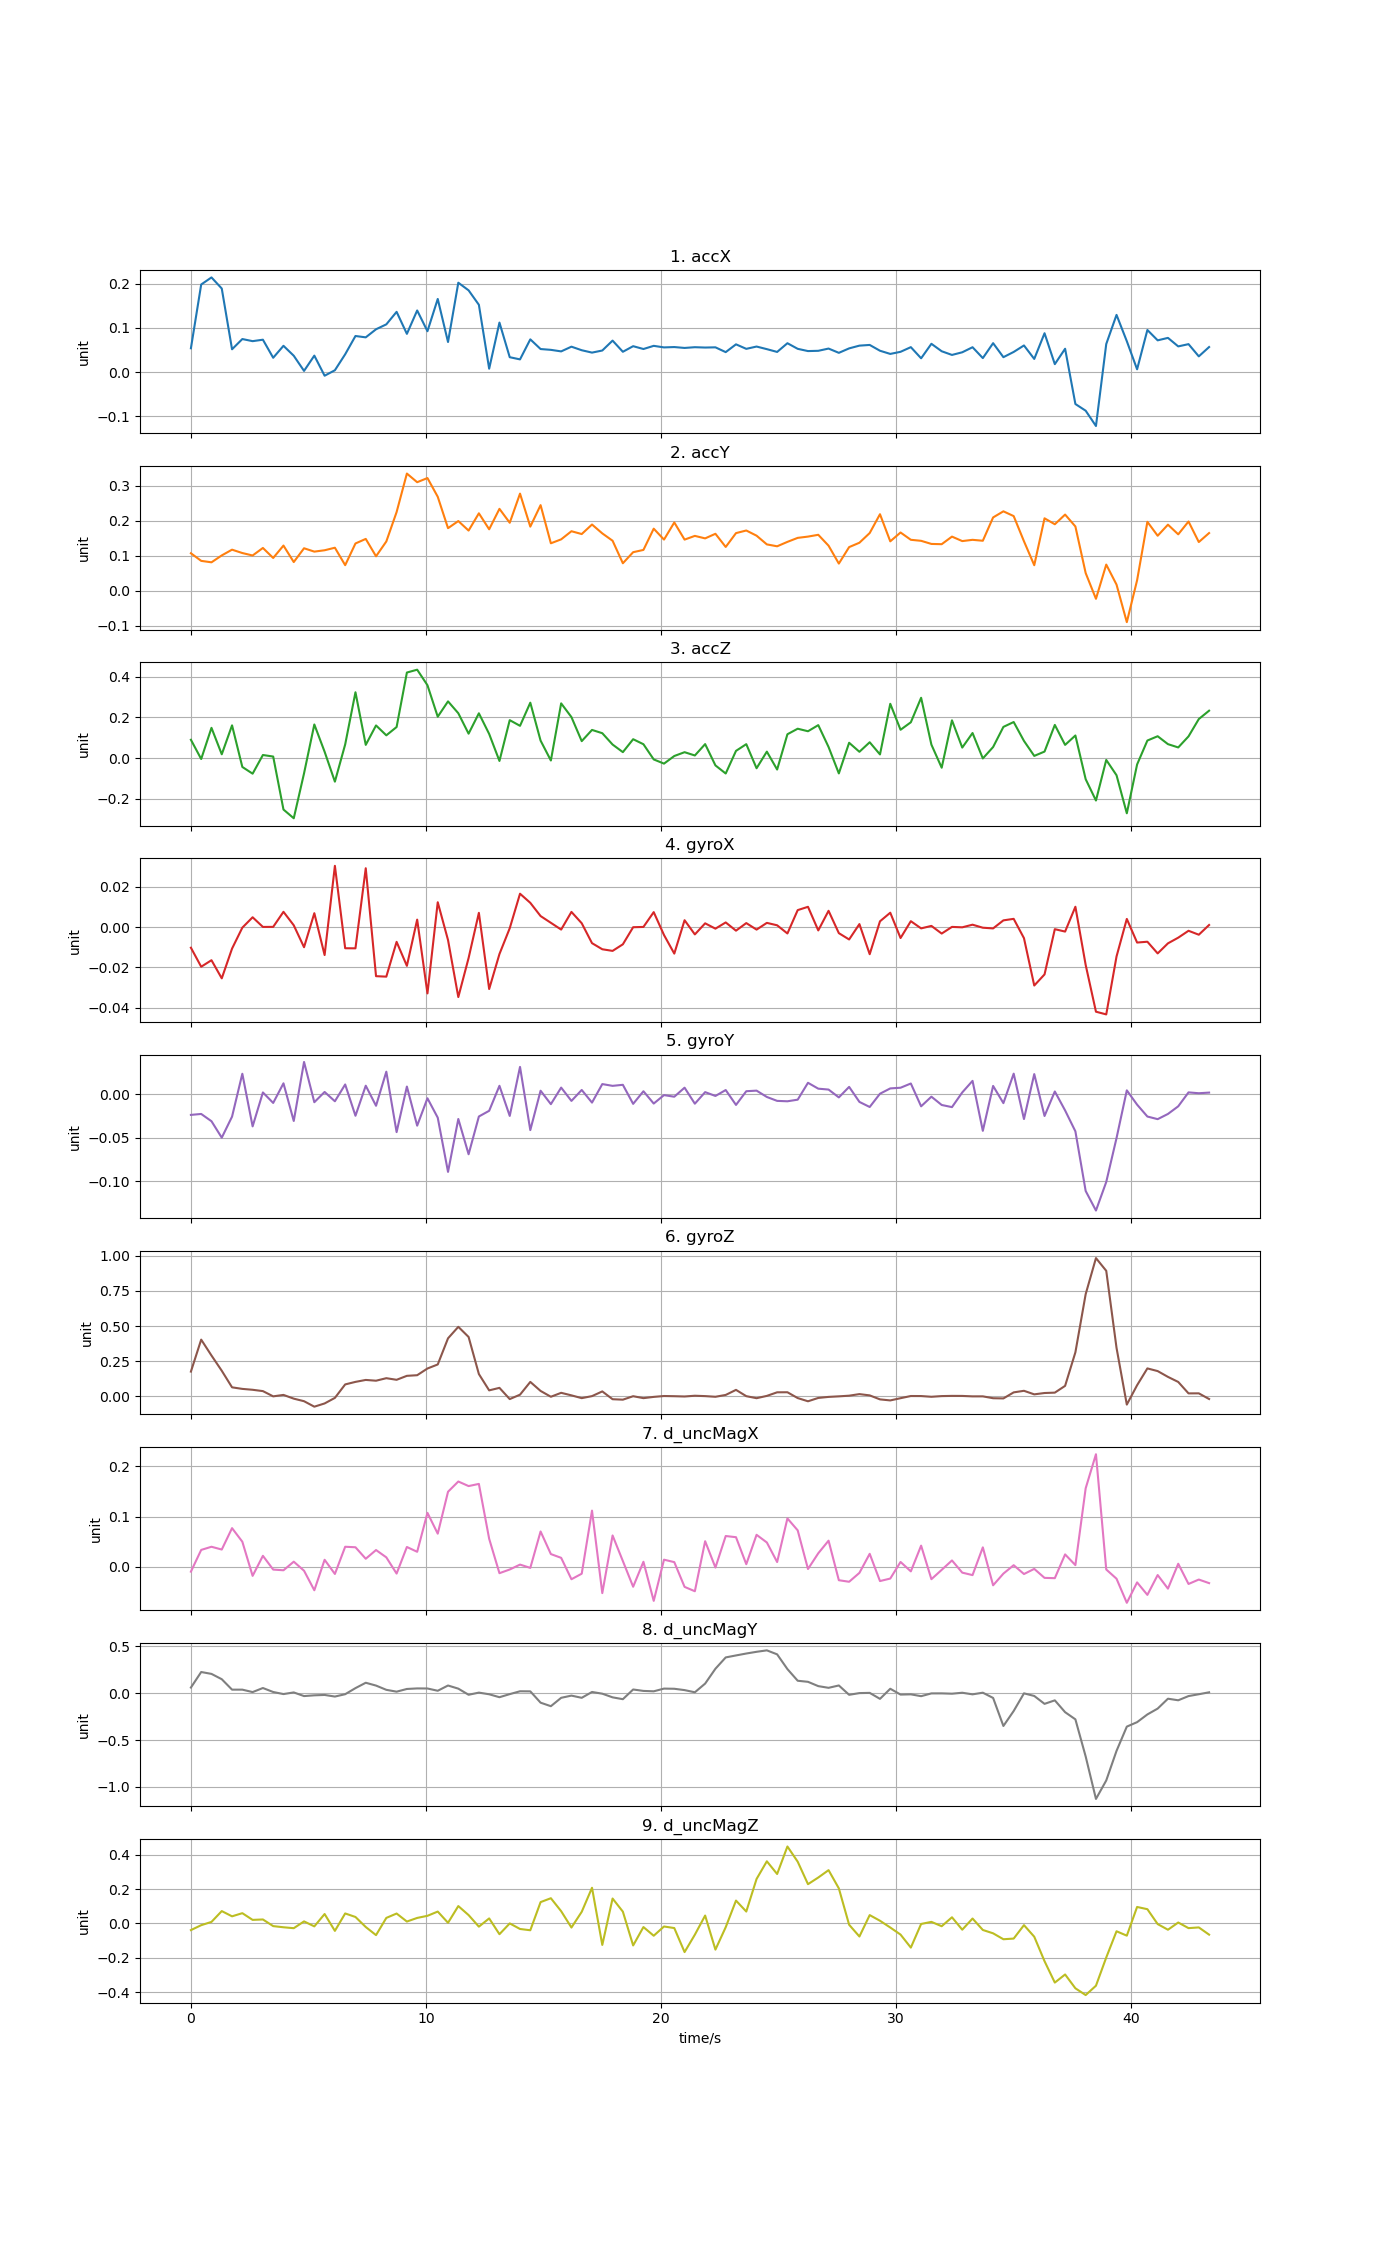

The data file committed next to this chart (first rows):
time, accX, accY, accZ, gyroX, gyroY, gyroZ, d_uncMagX, d_uncMagY, d_uncMagZ
0, 0.05365, 0.107, 0.09007, -0.01027, -0.02355, 0.1765, -0.009489, 0.05983, -0.03863
0.4376, 0.1978, 0.08529, -0.004877, -0.01971, -0.02247, 0.404, 0.03374, 0.2254, -0.01005
0.8752, 0.2138, 0.08116, 0.149, -0.01649, -0.03084, 0.2909, 0.04001, 0.2053, 0.00898
1.313, 0.1887, 0.1009, 0.0184, -0.02549, -0.04979, 0.1824, 0.03448, 0.1487, 0.0718
1.75, 0.05138, 0.1172, 0.1612, -0.01072, -0.02555, 0.06447, 0.07701, 0.03739, 0.04144
2.188, 0.07451, 0.1076, -0.04407, -0.0003113, 0.02382, 0.05336, 0.05001, 0.03742, 0.05974
2.626, 0.06974, 0.1006, -0.07728, 0.004854, -0.03678, 0.04703, -0.01787, 0.01141, 0.02072
3.063, 0.07303, 0.1221, 0.0149, 5.16801e-05, 0.002285, 0.0376, 0.02201, 0.0548, 0.02319
3.501, 0.0322, 0.09357, 0.007239, 7.99511e-05, -0.009787, 0.0002549, -0.005359, 0.0123, -0.01542
3.938, 0.05922, 0.1289, -0.2543, 0.007561, 0.0128, 0.0105, -0.006758, -0.009756, -0.02215
4.376, 0.03674, 0.08191, -0.2974, 0.0008745, -0.03056, -0.01608, 0.01034, 0.007783, -0.02752
4.814, 0.002501, 0.1212, -0.07564, -0.01003, 0.03741, -0.03427, -0.007651, -0.03112, 0.01192
5.251, 0.03704, 0.1117, 0.1656, 0.006878, -0.008962, -0.07318, -0.0465, -0.0231, -0.01702
5.689, -0.008382, 0.1156, 0.03101, -0.01393, 0.002853, -0.05022, 0.01411, -0.01913, 0.05474
6.126, 0.00397, 0.1228, -0.1166, 0.03041, -0.007867, -0.01062, -0.01409, -0.03624, -0.0431
6.564, 0.04008, 0.073, 0.06706, -0.01053, 0.01148, 0.08518, 0.04, -0.01122, 0.05809
7.002, 0.0814, 0.1349, 0.3246, -0.01058, -0.02455, 0.1032, 0.03901, 0.05365, 0.03764
7.439, 0.07834, 0.1479, 0.06489, 0.02921, 0.01006, 0.1171, 0.01615, 0.1109, -0.02064
7.877, 0.09662, 0.09836, 0.1608, -0.02441, -0.01305, 0.1116, 0.03349, 0.08074, -0.06781
8.314, 0.1077, 0.1406, 0.112, -0.02465, 0.02621, 0.1295, 0.01892, 0.03549, 0.03222
8.752, 0.136, 0.2245, 0.153, -0.00736, -0.04341, 0.1181, -0.01333, 0.01582, 0.05768
9.19, 0.08625, 0.3343, 0.4219, -0.01928, 0.009078, 0.1463, 0.03955, 0.04468, 0.01108
9.627, 0.1391, 0.3097, 0.4359, 0.00369, -0.03596, 0.1507, 0.02998, 0.0505, 0.03206
10.06, 0.09223, 0.3215, 0.3593, -0.03298, -0.004406, 0.1985, 0.1074, 0.04974, 0.04441
10.5, 0.1651, 0.2681, 0.2038, 0.01232, -0.02675, 0.2272, 0.06604, 0.0255, 0.06905
10.94, 0.0678, 0.1785, 0.2796, -0.006467, -0.08921, 0.4133, 0.1494, 0.08154, 0.003807
11.38, 0.2019, 0.1989, 0.221, -0.03479, -0.02826, 0.4951, 0.1698, 0.04804, 0.101
11.82, 0.1846, 0.1717, 0.1202, -0.01539, -0.06889, 0.4229, 0.1607, -0.01716, 0.0486
12.25, 0.1519, 0.221, 0.2207, 0.007061, -0.0254, 0.159, 0.165, 0.005768, -0.0186
12.69, 0.007457, 0.1754, 0.1188, -0.0308, -0.01883, 0.0428, 0.05588, -0.01187, 0.02927
13.13, 0.1117, 0.2337, -0.0145, -0.01342, 0.009957, 0.06073, -0.01255, -0.04322, -0.06247
13.57, 0.03347, 0.194, 0.1869, -0.0005984, -0.02475, -0.01918, -0.005198, -0.01033, 0.0002527
14, 0.02852, 0.2771, 0.1589, 0.01656, 0.03173, 0.01217, 0.004546, 0.02011, -0.03206
14.44, 0.07384, 0.1829, 0.2731, 0.01202, -0.04109, 0.103, -0.002009, 0.01917, -0.03954
14.88, 0.05192, 0.2443, 0.08594, 0.005455, 0.004283, 0.03877, 0.07039, -0.1015, 0.124
15.32, 0.0501, 0.1354, -0.01226, 0.002098, -0.01118, -0.002584, 0.02547, -0.139, 0.1466
15.75, 0.0466, 0.1467, 0.2697, -0.001261, 0.007873, 0.0254, 0.01797, -0.0496, 0.07128
16.19, 0.05727, 0.1698, 0.202, 0.007514, -0.007459, 0.007292, -0.02457, -0.0262, -0.02372
16.63, 0.04922, 0.1618, 0.08334, 0.001883, 0.005153, -0.01247, -0.01357, -0.04965, 0.06768
17.07, 0.04385, 0.189, 0.1387, -0.00801, -0.009397, 0.001949, 0.1118, 0.0126, 0.2073
17.5, 0.04859, 0.1637, 0.1225, -0.01104, 0.01193, 0.03541, -0.05216, -0.005657, -0.1248
17.94, 0.07099, 0.1427, 0.06655, -0.01185, 0.00989, -0.02015, 0.06247, -0.04463, 0.1448
18.38, 0.04575, 0.07852, 0.02901, -0.008579, 0.01109, -0.02333, 0.01156, -0.06435, 0.06857
18.82, 0.05837, 0.11, 0.09284, -8.57219e-05, -0.01085, 0.001266, -0.03951, 0.03917, -0.1278
19.25, 0.05199, 0.1165, 0.06805, 4.8344e-05, 0.00367, -0.01246, 0.01016, 0.02389, -0.02091
19.69, 0.05914, 0.1771, -0.006921, 0.007408, -0.01049, -0.003568, -0.06757, 0.01965, -0.07137
20.13, 0.05561, 0.1459, -0.02763, -0.003969, -0.0007682, 0.002699, 0.01432, 0.0486, -0.0176
20.57, 0.05641, 0.1949, 0.009934, -0.0132, -0.002639, 0.001341, 0.009435, 0.04678, -0.02675
21, 0.0544, 0.146, 0.02878, 0.003388, 0.007783, -0.0007014, -0.03976, 0.03247, -0.1663
21.44, 0.05607, 0.1565, 0.01256, -0.003665, -0.01067, 0.004633, -0.04844, 0.009239, -0.0653
21.88, 0.05529, 0.1494, 0.06867, 0.001843, 0.002661, 0.001992, 0.05102, 0.102, 0.04594
22.32, 0.05577, 0.1625, -0.03641, -0.0008045, -0.001749, -0.002738, -0.001298, 0.2603, -0.152
22.76, 0.04495, 0.125, -0.07645, 0.002287, 0.005066, 0.01038, 0.06136, 0.381, -0.02171
23.19, 0.06255, 0.1645, 0.03523, -0.001803, -0.01207, 0.04636, 0.05902, 0.4021, 0.1328
23.63, 0.05236, 0.1719, 0.0684, 0.001965, 0.003706, 0.00164, 0.005305, 0.4225, 0.06918
24.07, 0.05755, 0.1571, -0.05049, -0.001277, 0.004377, -0.01288, 0.06376, 0.4408, 0.2584
24.51, 0.05167, 0.1323, 0.03156, 0.002067, -0.002914, 0.003555, 0.04852, 0.4563, 0.3611
24.94, 0.04537, 0.1269, -0.05685, 0.0008667, -0.007416, 0.02903, 0.00962, 0.4137, 0.2873
25.38, 0.06509, 0.1395, 0.1173, -0.0032, -0.007881, 0.02946, 0.09636, 0.2565, 0.4471
25.82, 0.05241, 0.1509, 0.1446, 0.008409, -0.006025, -0.01195, 0.07261, 0.1323, 0.3587
... 40 more rows
